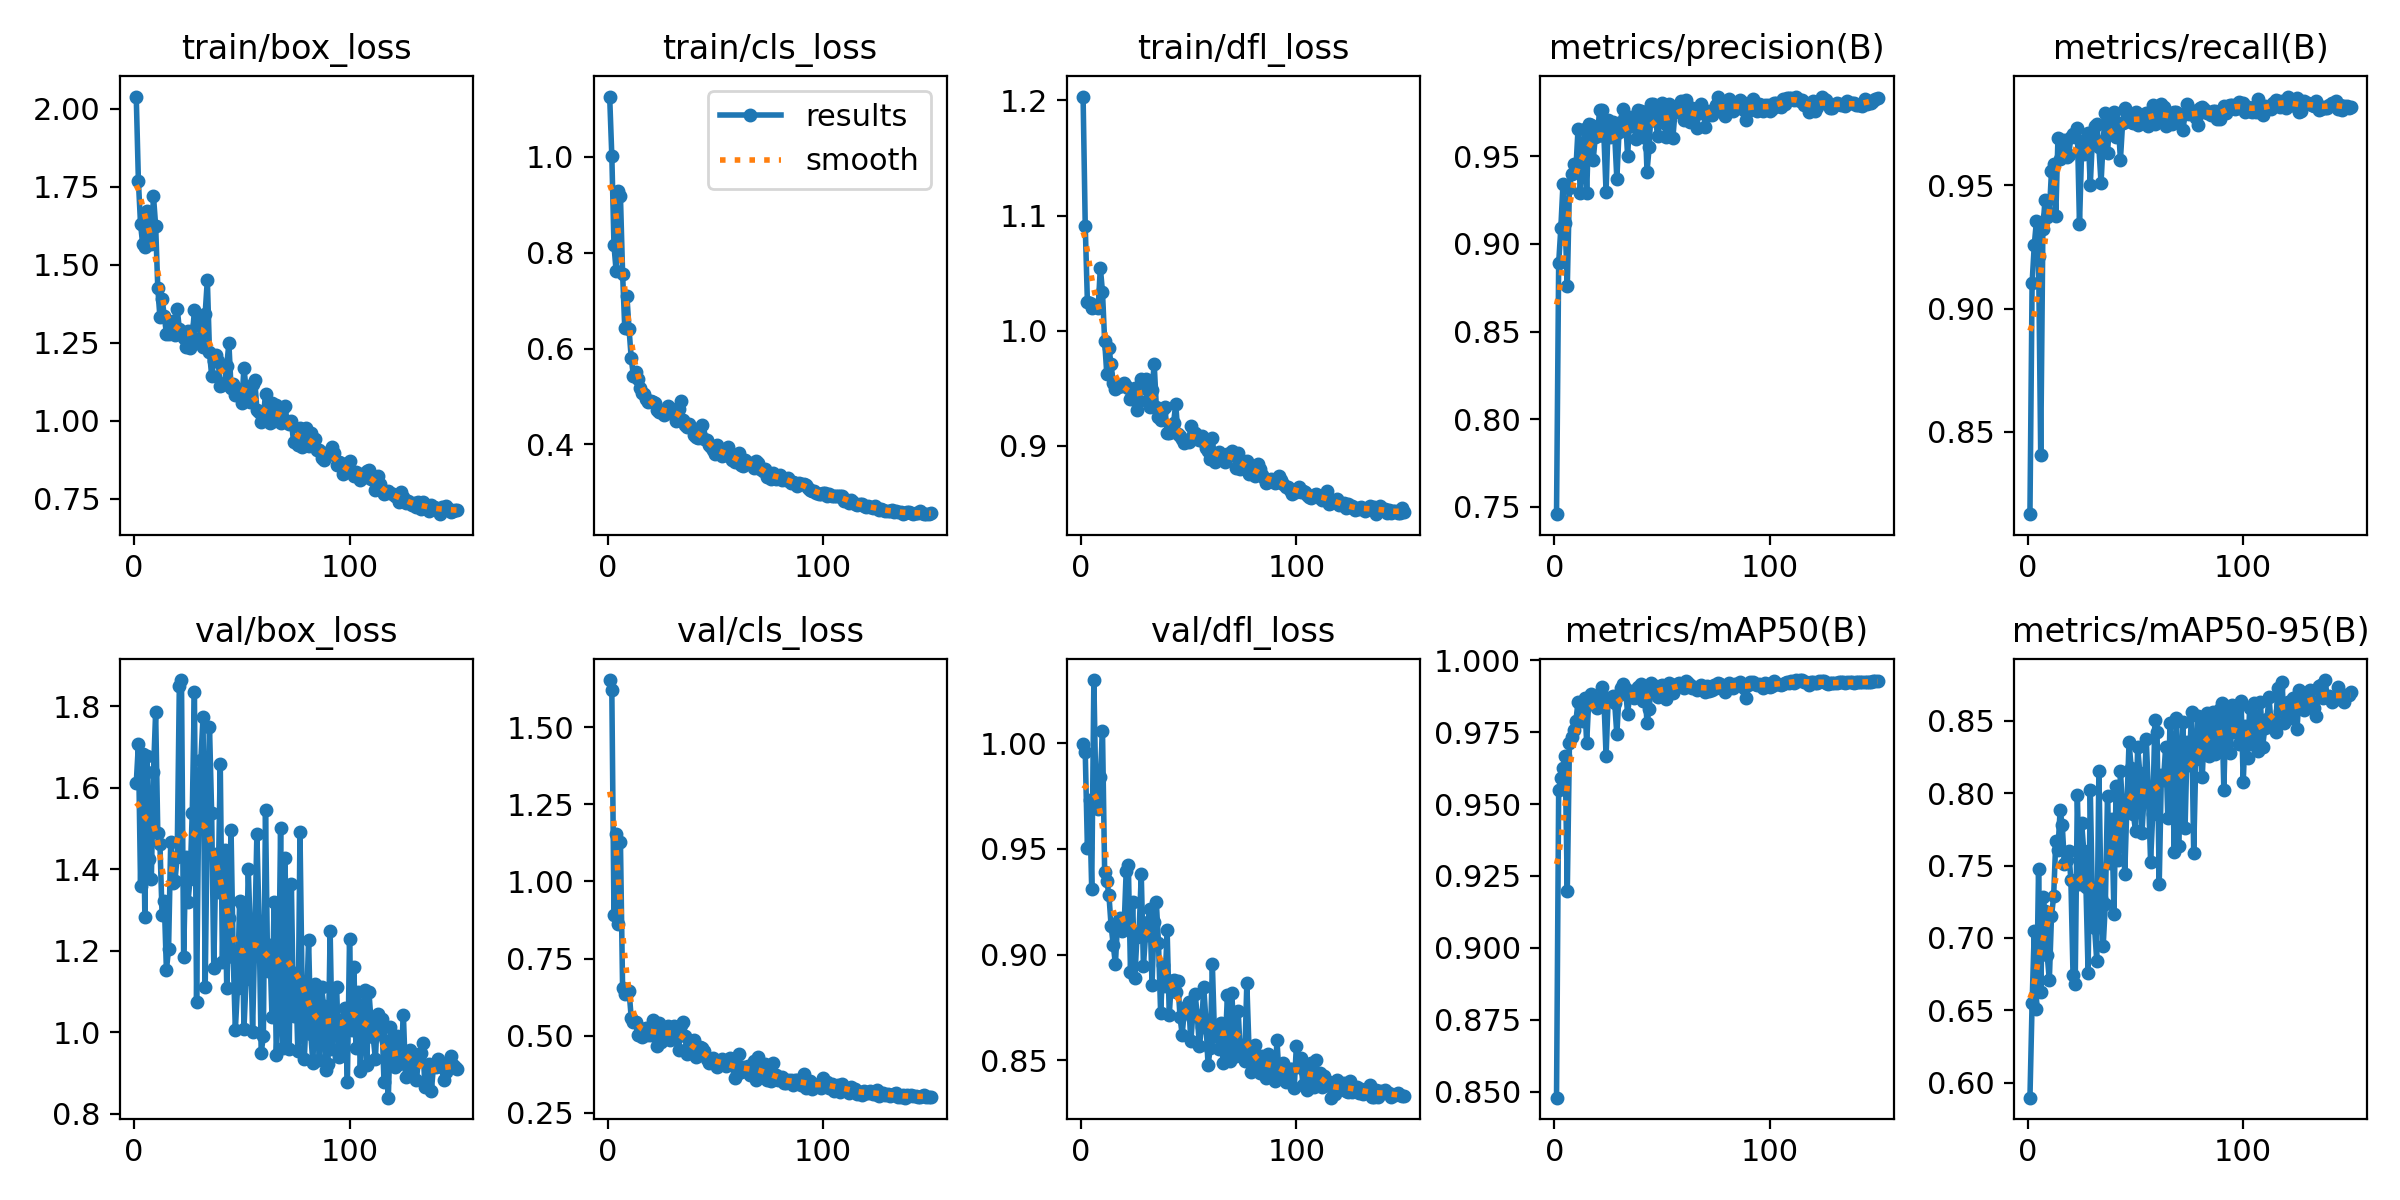

The table this chart was drawn from, first rows:
epoch, time, train/box_loss, train/cls_loss, train/dfl_loss, metrics/precision(B), metrics/recall(B), metrics/mAP50(B), metrics/mAP50-95(B), val/box_loss, val/cls_loss, val/dfl_loss, lr/pg0, lr/pg1, lr/pg2
1, 15.1, 2.039, 1.126, 1.203, 0.7458, 0.8167, 0.848, 0.5896, 1.611, 1.652, 0.9997, 0.06755, 0.0003278, 0.0003278
2, 28.35, 1.769, 1.002, 1.091, 0.8891, 0.9103, 0.9547, 0.6549, 1.708, 1.619, 0.9956, 0.03455, 0.000661, 0.000661
3, 41.43, 1.63, 0.8155, 1.025, 0.909, 0.9257, 0.9592, 0.7045, 1.359, 0.8917, 0.9505, 0.00155, 0.000994, 0.000994
4, 54.38, 1.566, 0.7616, 1.024, 0.9343, 0.9355, 0.9625, 0.6509, 1.684, 1.154, 0.9729, 0.000999, 0.000999, 0.000999
5, 67.2, 1.558, 0.9291, 1.02, 0.9119, 0.9214, 0.9668, 0.7477, 1.282, 0.8628, 0.9309, 0.0009983, 0.0009983, 0.0009983
6, 80.64, 1.672, 0.918, 1.022, 0.8757, 0.8407, 0.9198, 0.6628, 1.679, 1.127, 1.03, 0.0009973, 0.0009973, 0.0009973
7, 93.22, 1.625, 0.7566, 1.021, 0.9322, 0.9325, 0.9713, 0.7286, 1.426, 0.6533, 0.9723, 0.0009961, 0.0009961, 0.0009961
8, 105.7, 1.568, 0.6431, 1.019, 0.9399, 0.9442, 0.9734, 0.7183, 1.376, 0.6343, 0.9687, 0.0009947, 0.0009947, 0.0009947
9, 118.3, 1.72, 0.7092, 1.055, 0.9457, 0.9371, 0.9758, 0.6883, 1.638, 0.6386, 0.9839, 0.0009931, 0.0009931, 0.0009931
10, 131, 1.626, 0.6404, 1.034, 0.9429, 0.9388, 0.9789, 0.671, 1.786, 0.6451, 1.006, 0.0009912, 0.0009912, 0.0009912
11, 143.7, 1.426, 0.5805, 0.9915, 0.9659, 0.9558, 0.9856, 0.7151, 1.49, 0.5584, 0.9393, 0.0009892, 0.0009892, 0.0009892
12, 156.1, 1.332, 0.5432, 0.9624, 0.9289, 0.9587, 0.9796, 0.7287, 1.462, 0.5445, 0.9349, 0.0009869, 0.0009869, 0.0009869
13, 168.7, 1.391, 0.5508, 0.985, 0.9495, 0.9376, 0.9788, 0.7671, 1.287, 0.5455, 0.928, 0.0009844, 0.0009844, 0.0009844
14, 181.9, 1.337, 0.5362, 0.9708, 0.9654, 0.9692, 0.987, 0.7608, 1.323, 0.5009, 0.9135, 0.0009818, 0.0009818, 0.0009818
15, 194.6, 1.28, 0.5186, 0.9543, 0.9293, 0.9608, 0.9712, 0.7882, 1.153, 0.5104, 0.9043, 0.0009789, 0.0009789, 0.0009789
16, 208.1, 1.277, 0.5064, 0.9493, 0.9683, 0.963, 0.9866, 0.7778, 1.204, 0.4963, 0.8955, 0.0009758, 0.0009758, 0.0009758
17, 221.1, 1.315, 0.5049, 0.9514, 0.9679, 0.9683, 0.9881, 0.7512, 1.468, 0.523, 0.9154, 0.0009725, 0.0009725, 0.0009725
18, 233.9, 1.319, 0.4948, 0.9533, 0.9477, 0.9616, 0.9847, 0.754, 1.366, 0.5241, 0.9174, 0.000969, 0.000969, 0.000969
19, 246.6, 1.276, 0.4879, 0.9516, 0.9611, 0.9625, 0.9847, 0.7599, 1.373, 0.5031, 0.9111, 0.0009652, 0.0009652, 0.0009652
20, 259.2, 1.36, 0.4911, 0.9548, 0.9617, 0.9695, 0.9832, 0.7402, 1.431, 0.5013, 0.9122, 0.0009613, 0.0009613, 0.0009613
21, 272.2, 1.295, 0.4892, 0.9518, 0.9766, 0.9707, 0.9867, 0.6741, 1.85, 0.551, 0.9395, 0.0009572, 0.0009572, 0.0009572
22, 284.9, 1.285, 0.4853, 0.9506, 0.9765, 0.9694, 0.9908, 0.6685, 1.865, 0.5279, 0.9425, 0.0009529, 0.0009529, 0.0009529
23, 297.4, 1.266, 0.4716, 0.9409, 0.9616, 0.9731, 0.9861, 0.7986, 1.185, 0.466, 0.8919, 0.0009484, 0.0009484, 0.0009484
24, 310.5, 1.237, 0.4674, 0.9403, 0.9295, 0.9342, 0.9668, 0.737, 1.432, 0.5414, 0.9248, 0.0009437, 0.0009437, 0.0009437
25, 322.9, 1.289, 0.4672, 0.9503, 0.9707, 0.9646, 0.9868, 0.7792, 1.319, 0.4798, 0.8891, 0.0009388, 0.0009388, 0.0009388
26, 335.4, 1.233, 0.4608, 0.9312, 0.9613, 0.9627, 0.9869, 0.7599, 1.378, 0.4991, 0.9082, 0.0009337, 0.0009337, 0.0009337
27, 348.3, 1.268, 0.4675, 0.9393, 0.9696, 0.9686, 0.9875, 0.7353, 1.54, 0.5185, 0.9111, 0.0009284, 0.0009284, 0.0009284
28, 361.3, 1.354, 0.4791, 0.958, 0.9624, 0.9712, 0.985, 0.6761, 1.837, 0.5312, 0.9379, 0.0009229, 0.0009229, 0.0009229
29, 374, 1.307, 0.4733, 0.9503, 0.9371, 0.95, 0.9742, 0.8024, 1.074, 0.4863, 0.8945, 0.0009173, 0.0009173, 0.0009173
30, 387, 1.334, 0.474, 0.9578, 0.9636, 0.9689, 0.9879, 0.7256, 1.552, 0.5123, 0.9092, 0.0009115, 0.0009115, 0.0009115
31, 399.7, 1.246, 0.4616, 0.94, 0.9696, 0.9741, 0.9902, 0.7071, 1.669, 0.5307, 0.9153, 0.0009055, 0.0009055, 0.0009055
32, 412.6, 1.237, 0.448, 0.9339, 0.9771, 0.9749, 0.9915, 0.6842, 1.775, 0.5108, 0.9214, 0.0008993, 0.0008993, 0.0008993
33, 425.4, 1.342, 0.4735, 0.9482, 0.9728, 0.9655, 0.9901, 0.8156, 1.111, 0.4536, 0.8858, 0.0008929, 0.0008929, 0.0008929
34, 438.5, 1.452, 0.4914, 0.9714, 0.95, 0.9508, 0.9814, 0.7277, 1.543, 0.5333, 0.9156, 0.0008864, 0.0008864, 0.0008864
35, 451.2, 1.22, 0.4518, 0.9334, 0.9727, 0.9681, 0.988, 0.6945, 1.75, 0.5435, 0.9247, 0.0008797, 0.0008797, 0.0008797
36, 464, 1.146, 0.44, 0.9247, 0.9671, 0.9795, 0.9892, 0.7235, 1.539, 0.4978, 0.9052, 0.0008729, 0.0008729, 0.0008729
37, 476.6, 1.191, 0.4355, 0.9226, 0.9678, 0.9632, 0.9869, 0.7978, 1.157, 0.4417, 0.8722, 0.0008658, 0.0008658, 0.0008658
38, 489, 1.21, 0.4428, 0.9317, 0.9601, 0.976, 0.9874, 0.7518, 1.438, 0.4669, 0.895, 0.0008587, 0.0008587, 0.0008587
39, 501.5, 1.193, 0.4333, 0.9334, 0.9766, 0.9732, 0.9907, 0.7821, 1.345, 0.4576, 0.8849, 0.0008513, 0.0008513, 0.0008513
40, 514, 1.113, 0.4199, 0.9108, 0.9756, 0.9796, 0.9916, 0.7162, 1.659, 0.4859, 0.9116, 0.0008439, 0.0008439, 0.0008439
41, 526.6, 1.115, 0.416, 0.9113, 0.961, 0.9695, 0.9858, 0.8053, 1.172, 0.4315, 0.8716, 0.0008362, 0.0008362, 0.0008362
42, 539.3, 1.121, 0.4132, 0.9116, 0.9751, 0.9751, 0.9899, 0.7536, 1.448, 0.456, 0.8876, 0.0008284, 0.0008284, 0.0008284
43, 551.9, 1.176, 0.423, 0.9201, 0.9413, 0.9604, 0.9782, 0.8155, 1.108, 0.463, 0.8879, 0.0008205, 0.0008205, 0.0008205
44, 564.7, 1.25, 0.4413, 0.9364, 0.9551, 0.9752, 0.983, 0.7887, 1.281, 0.4603, 0.8823, 0.0008125, 0.0008125, 0.0008125
45, 577.5, 1.105, 0.4109, 0.9105, 0.98, 0.9814, 0.9922, 0.744, 1.498, 0.4494, 0.8873, 0.0008043, 0.0008043, 0.0008043
46, 590.2, 1.119, 0.4087, 0.9084, 0.98, 0.9795, 0.9915, 0.7912, 1.186, 0.4259, 0.8702, 0.000796, 0.000796, 0.000796
47, 602.9, 1.083, 0.3985, 0.906, 0.9701, 0.9779, 0.9893, 0.8352, 1.006, 0.4113, 0.8621, 0.0007875, 0.0007875, 0.0007875
48, 615.9, 1.103, 0.3939, 0.9021, 0.9616, 0.9758, 0.9872, 0.8174, 1.109, 0.4223, 0.8738, 0.0007789, 0.0007789, 0.0007789
49, 628.4, 1.082, 0.3877, 0.9039, 0.9783, 0.9752, 0.991, 0.7857, 1.323, 0.4294, 0.8757, 0.0007702, 0.0007702, 0.0007702
50, 641.1, 1.057, 0.3807, 0.9035, 0.9804, 0.9797, 0.9913, 0.7741, 1.314, 0.4202, 0.8778, 0.0007614, 0.0007614, 0.0007614
51, 654.2, 1.171, 0.3991, 0.9169, 0.9691, 0.9744, 0.9903, 0.832, 1.009, 0.399, 0.8589, 0.0007525, 0.0007525, 0.0007525
52, 667, 1.099, 0.3831, 0.908, 0.9608, 0.9754, 0.9866, 0.8137, 1.132, 0.4093, 0.8728, 0.0007435, 0.0007435, 0.0007435
53, 679.9, 1.087, 0.3752, 0.9114, 0.9798, 0.9776, 0.9919, 0.7725, 1.402, 0.4238, 0.8813, 0.0007343, 0.0007343, 0.0007343
54, 692.7, 1.062, 0.378, 0.9087, 0.974, 0.9771, 0.9906, 0.7992, 1.235, 0.4128, 0.8711, 0.0007251, 0.0007251, 0.0007251
55, 705.4, 1.118, 0.3897, 0.9054, 0.9606, 0.9795, 0.9885, 0.8371, 1.002, 0.4022, 0.8568, 0.0007158, 0.0007158, 0.0007158
56, 718.4, 1.131, 0.3943, 0.9089, 0.9752, 0.9741, 0.9907, 0.7999, 1.233, 0.4111, 0.8659, 0.0007063, 0.0007063, 0.0007063
57, 731.2, 1.037, 0.3752, 0.9037, 0.9788, 0.9781, 0.9918, 0.7526, 1.488, 0.4267, 0.8847, 0.0006968, 0.0006968, 0.0006968
58, 744, 1.028, 0.3663, 0.8985, 0.9784, 0.9826, 0.9919, 0.7859, 1.274, 0.4062, 0.8689, 0.0006872, 0.0006872, 0.0006872
59, 756.6, 0.9976, 0.3629, 0.8952, 0.9815, 0.9747, 0.9914, 0.8504, 0.9498, 0.3641, 0.8476, 0.0006775, 0.0006775, 0.0006775
60, 770.2, 1.01, 0.3659, 0.889, 0.9706, 0.9783, 0.9903, 0.8422, 0.9906, 0.3761, 0.8556, 0.0006678, 0.0006678, 0.0006678
... 90 more rows
